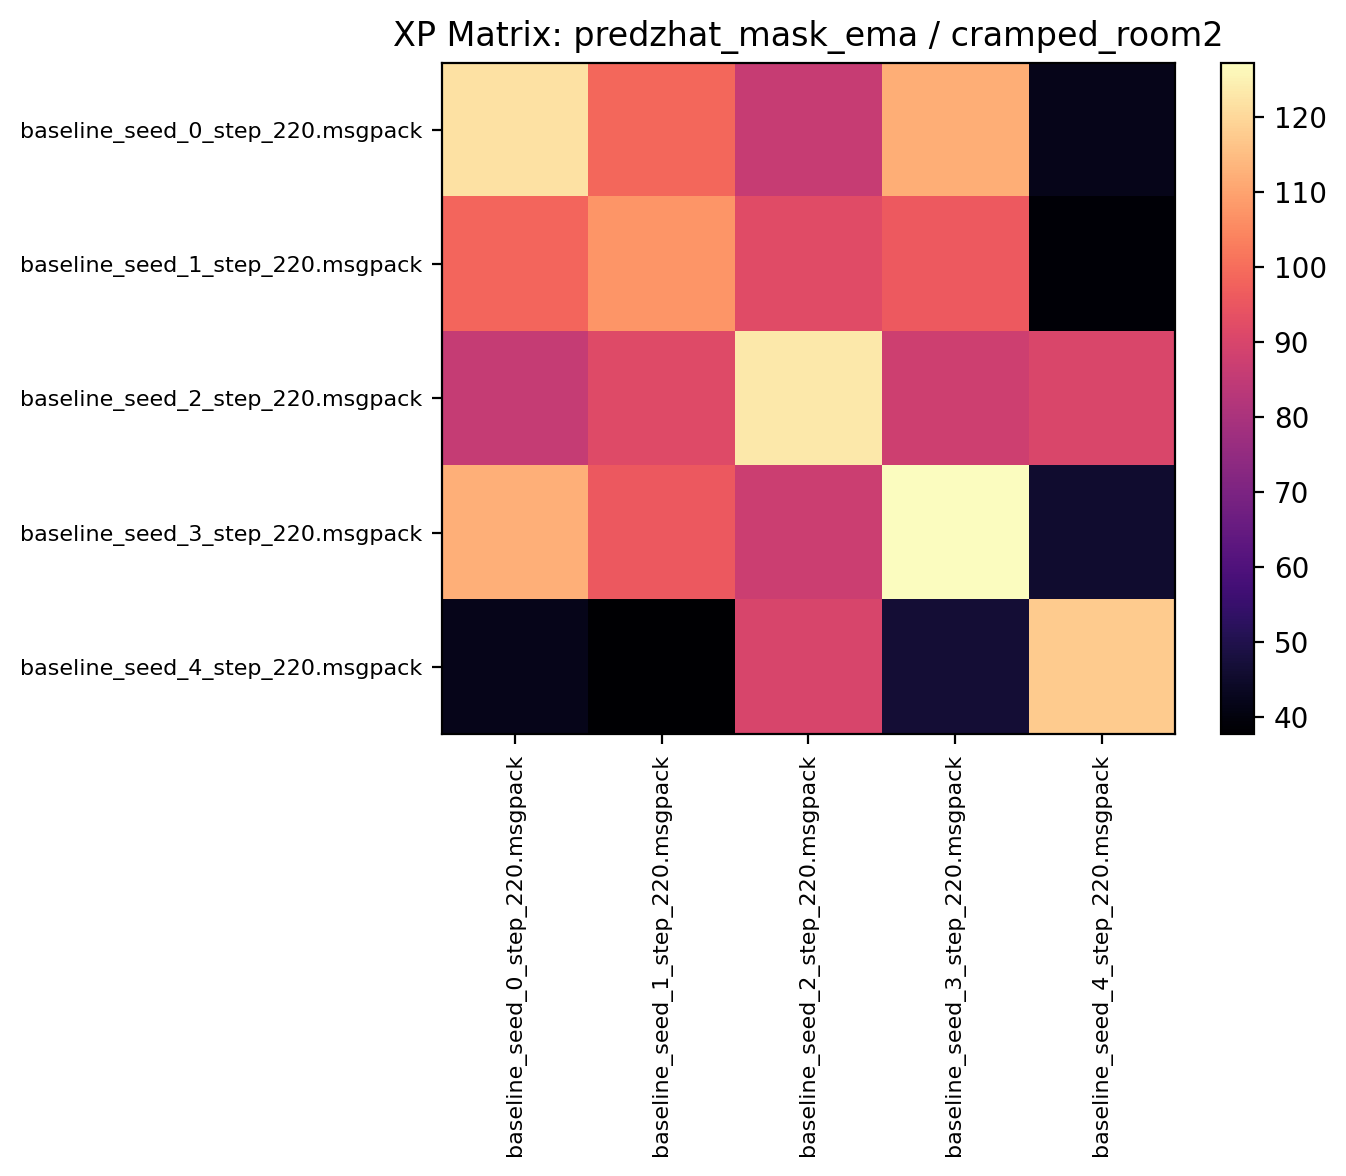

The data file committed next to this chart (first rows):
121.781250, 98.698433, 86.137497, 112.074997, 41.903126
98.34, 107.6, 92.03, 96.07, 38.43
85.88, 91.68, 123.3, 87.43, 90.24
112.4, 95.64, 87.25, 127.2, 45.61
42.21, 37.69, 90.04, 46.44, 117.5
